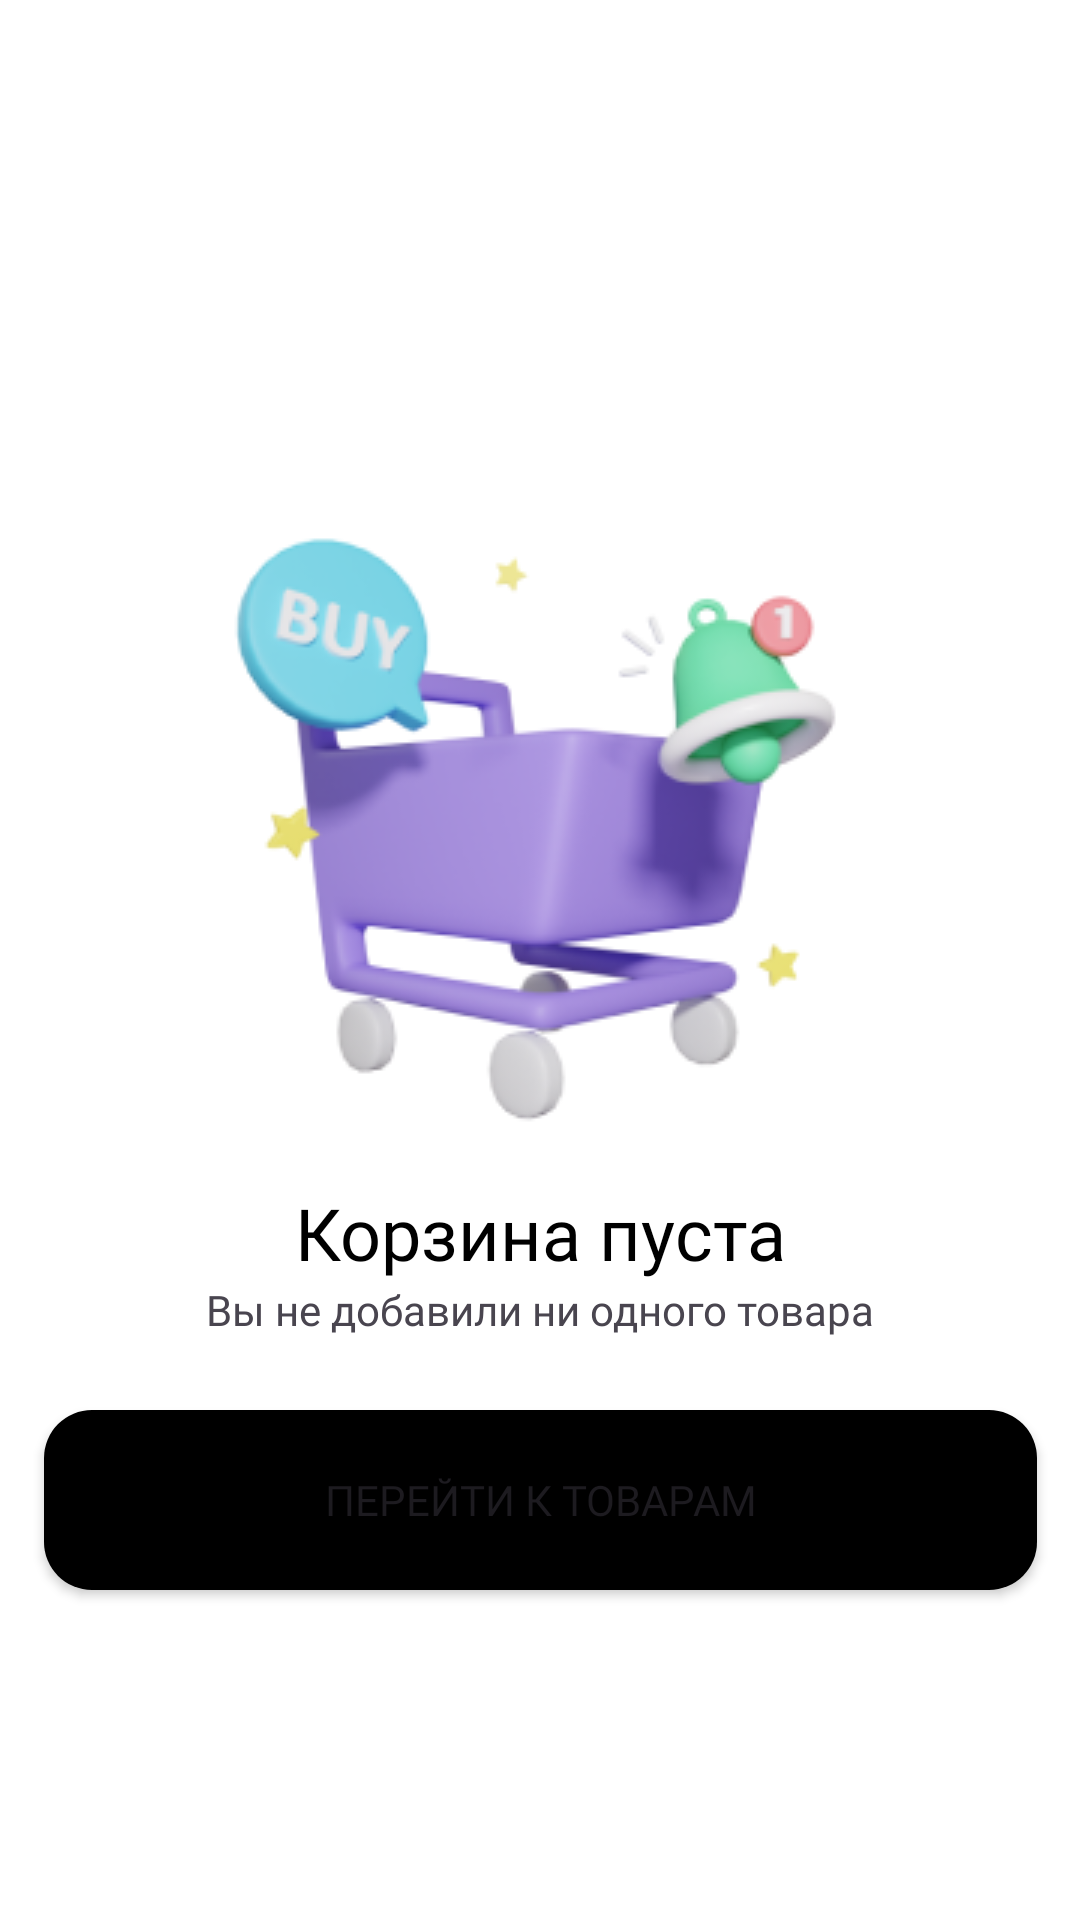

Android layout source for this screen:
<!-- AndroidManifest.xml: application theme Theme.DikomMobile -->
<!-- res/layout/fragment_cart.xml -->
<?xml version="1.0" encoding="utf-8"?>
<androidx.constraintlayout.widget.ConstraintLayout xmlns:android="http://schemas.android.com/apk/res/android"
    xmlns:app="http://schemas.android.com/apk/res-auto"
    xmlns:tools="http://schemas.android.com/tools"
    android:id="@+id/frameLayout"
    android:layout_width="match_parent"
    android:layout_height="match_parent"
    android:background="@color/white">


    <ImageView
        android:id="@+id/ivEmptyCart"
        android:layout_width="wrap_content"
        android:layout_height="wrap_content"
        android:adjustViewBounds="true"
        android:src="@drawable/cart_blank"
        app:layout_constraintEnd_toStartOf="@+id/glRightBorder"
        app:layout_constraintStart_toStartOf="@+id/glLeftBorder"
        app:layout_constraintTop_toTopOf="@+id/glTopStart">

    </ImageView>

    <TextView
        android:id="@+id/tvEmptyCartTitle"
        android:layout_width="wrap_content"
        android:layout_height="wrap_content"
        android:fontFamily="@font/montserrat_bold"
        android:text="Корзина пуста"
        android:textColor="@color/black"
        android:textSize="24sp"
        app:layout_constraintEnd_toStartOf="@+id/glRightBorder"
        app:layout_constraintHorizontal_bias="0.5"
        app:layout_constraintStart_toStartOf="@+id/glLeftBorder"
        app:layout_constraintTop_toBottomOf="@id/ivEmptyCart">


    </TextView>

    <androidx.constraintlayout.widget.Guideline
        android:id="@+id/glTopStart"
        android:layout_width="wrap_content"
        android:layout_height="wrap_content"
        android:orientation="horizontal"
        app:layout_constraintGuide_percent="0.24" />

    <androidx.constraintlayout.widget.Guideline
        android:id="@+id/glLeftBorder"
        android:layout_width="wrap_content"
        android:layout_height="wrap_content"
        android:orientation="vertical"
        app:layout_constraintGuide_percent="0.04071247" />

    <androidx.constraintlayout.widget.Guideline
        android:id="@+id/glRightBorder"
        android:layout_width="wrap_content"
        android:layout_height="wrap_content"
        android:orientation="vertical"
        app:layout_constraintGuide_percent="0.96" />

    <TextView
        android:id="@+id/tvMessageNoItemsInCart"
        android:layout_width="wrap_content"
        android:layout_height="wrap_content"
        android:fontFamily="@font/montserrat"
        android:text="Вы не добавили ни одного товара"
        android:textAlignment="center"
        android:textSize="14sp"

        app:layout_constraintEnd_toStartOf="@+id/glRightBorder"
        app:layout_constraintStart_toStartOf="@+id/glLeftBorder"
        app:layout_constraintTop_toBottomOf="@id/tvEmptyCartTitle">

    </TextView>

    <Button
        android:id="@+id/btnGoToCatalog"
        android:layout_width="0dp"
        android:layout_height="60dp"
        android:layout_marginTop="24dp"
        android:background="@drawable/style_button_fill"
        android:fontFamily="@font/montserrat_semibold"
        android:text="Перейти к товарам"
        android:textSize="14sp"
        app:layout_constraintEnd_toStartOf="@+id/glRightBorder"
        app:layout_constraintStart_toStartOf="@+id/glLeftBorder"
        app:layout_constraintTop_toBottomOf="@id/tvMessageNoItemsInCart">

    </Button>


</androidx.constraintlayout.widget.ConstraintLayout>
<!-- resources referenced by this layout -->
<resources>
  <color name="black">#FF000000</color>
  <color name="white">#FFFFFFFF</color>
  <!-- drawable cart_blank: png bitmap (drawable, 34158 bytes) -->
  <!-- drawable style_button_fill (drawable) -->
  <?xml version="1.0" encoding="utf-8"?>
  <shape xmlns:android="http://schemas.android.com/apk/res/android">
      <solid android:color="@android:color/black" /> 
      <corners android:radius="16dp" /> 
  </shape>
  <style name="Theme.DikomMobile" parent="Base.Theme.DikomMobile" />
  <style name="Base.Theme.DikomMobile" parent="Theme.Material3.DayNight.NoActionBar">
          
          
          <item name="colorPrimary">@color/black</item>
          <item name="colorPrimaryVariant">@color/black</item>
          <item name="colorOnPrimary">@android:color/white</item>
          <item name="colorSecondary">@color/black</item>
          <item name="colorSecondaryVariant">@color/black</item>
          <item name="colorOnSecondary">@android:color/white</item>
      </style>
</resources>
